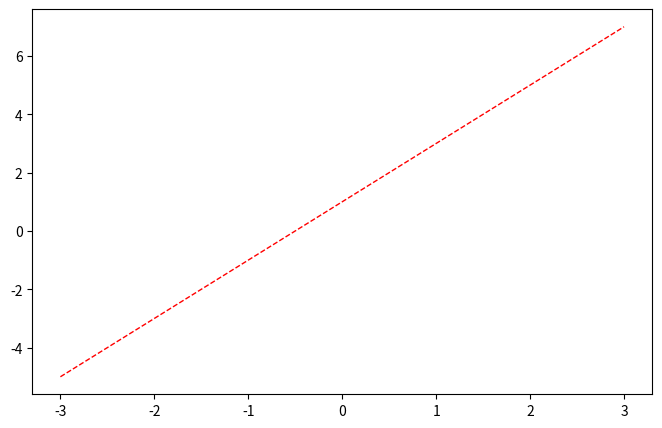
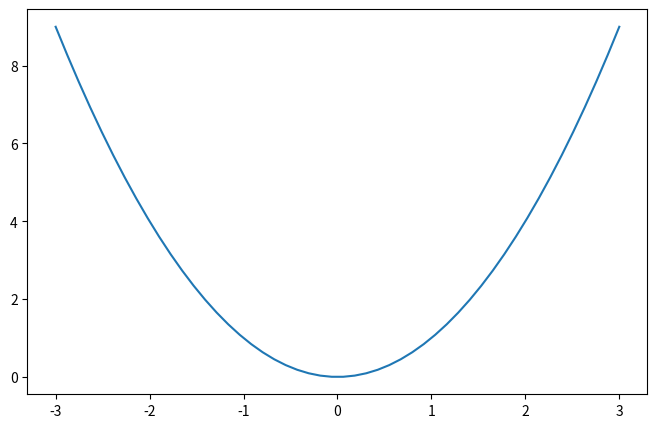

Write the Python code that produced these figures, in order.
import matplotlib.pyplot as plt
import numpy as np
# Figure相当于一个大图框

# 制作一点数据，从-1 到 1 的50个点
x = np.linspace(-3, 3, 50)
# 定义方程
y1 = 2*x + 1
y2 = x**2

plt.figure(num=1, figsize=(8, 5))
# linestyle：表示风格
plt.plot(x, y1, color='red', linewidth=1.0, linestyle="--")

plt.figure(num=2, figsize=(8, 5))
plt.plot(x,y2)

plt.show()